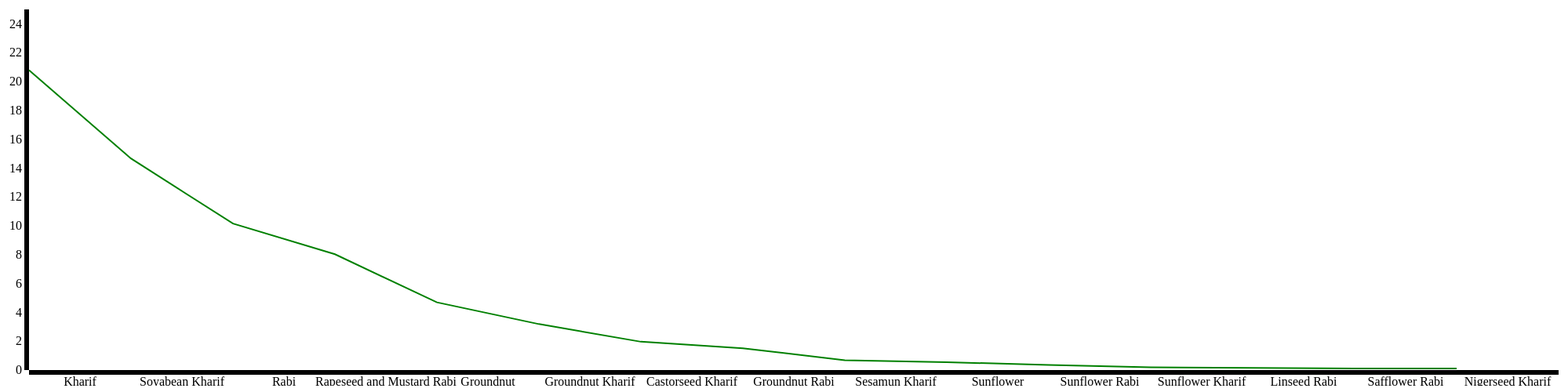
D3 v3 page, settled after 480 driven frames (8 s of simulated time); the page loaded 1 data file(s).


  d3.json("oilseeds_vs_production_json.json",function(data)
  {
    data.sort(function(a,b)
      {
        return b.Production-a.Production;
      });
    var vis = d3.select("#visualisation"),
      WIDTH = 1000,
      HEIGHT = 500,
      MARGINS = {
          top: 20,
          right: 40,
          bottom: 20,
          left: 50
      },
xScale = d3.scale.ordinal().rangeRoundBands([50,2000]);
xAxis = d3.svg.axis().scale(xScale).orient("bottom");
xScale.domain(data.map(function(d) { return d.Particulars; }));
yScale = d3.scale.linear().range([HEIGHT - MARGINS.top, MARGINS.bottom]).domain([0,25]),
xAxis = d3.svg.axis()
    .scale(xScale),
yAxis = d3.svg.axis()
    .scale(yScale);
vis.append("svg:g")
    .attr("class", "x axis")
    .attr("transform", "translate(0," + (HEIGHT - MARGINS.bottom) + ")")
    .call(xAxis);
yAxis = d3.svg.axis()
    .scale(yScale)
    .orient("left");
vis.append("svg:g")
    .attr("transform", "translate(" + (MARGINS.left) + ",0)")
    .call(yAxis);
var lineGen = d3.svg.line()
    .x(function(d) {
      return xScale(d.Particulars);
    })
    .y(function(d) {
      return yScale(d.Production);
    });
vis.append('svg:path')
  .attr('d', lineGen(data))
  .attr('stroke', 'green')
  .attr('stroke-width', 2)
  .attr('fill', 'none')
});


### data: oilseeds_vs_production_json.json
[
 {
  "Particulars": "Kharif",
  "Production": "20.79"
 },
 {
  "Particulars": "Rabi",
  "Production": "10.15"
 },
 {
  "Particulars": "Groundnut",
  "Production": "4.695"
 },
 {
  "Particulars": "Groundnut Kharif",
  "Production": "3.187"
 },
 {
  "Particulars": "Groundnut Rabi",
  "Production": "1.508"
 },
 {
  "Particulars": "Castorseed Kharif",
  "Production": "1.964"
 },
 {
  "Particulars": "Sesamun Kharif",
  "Production": "0.685"
 },
 {
  "Particulars": "Nigerseed Kharif",
  "Production": "0.102"
 },
 "... 7 more items"
]